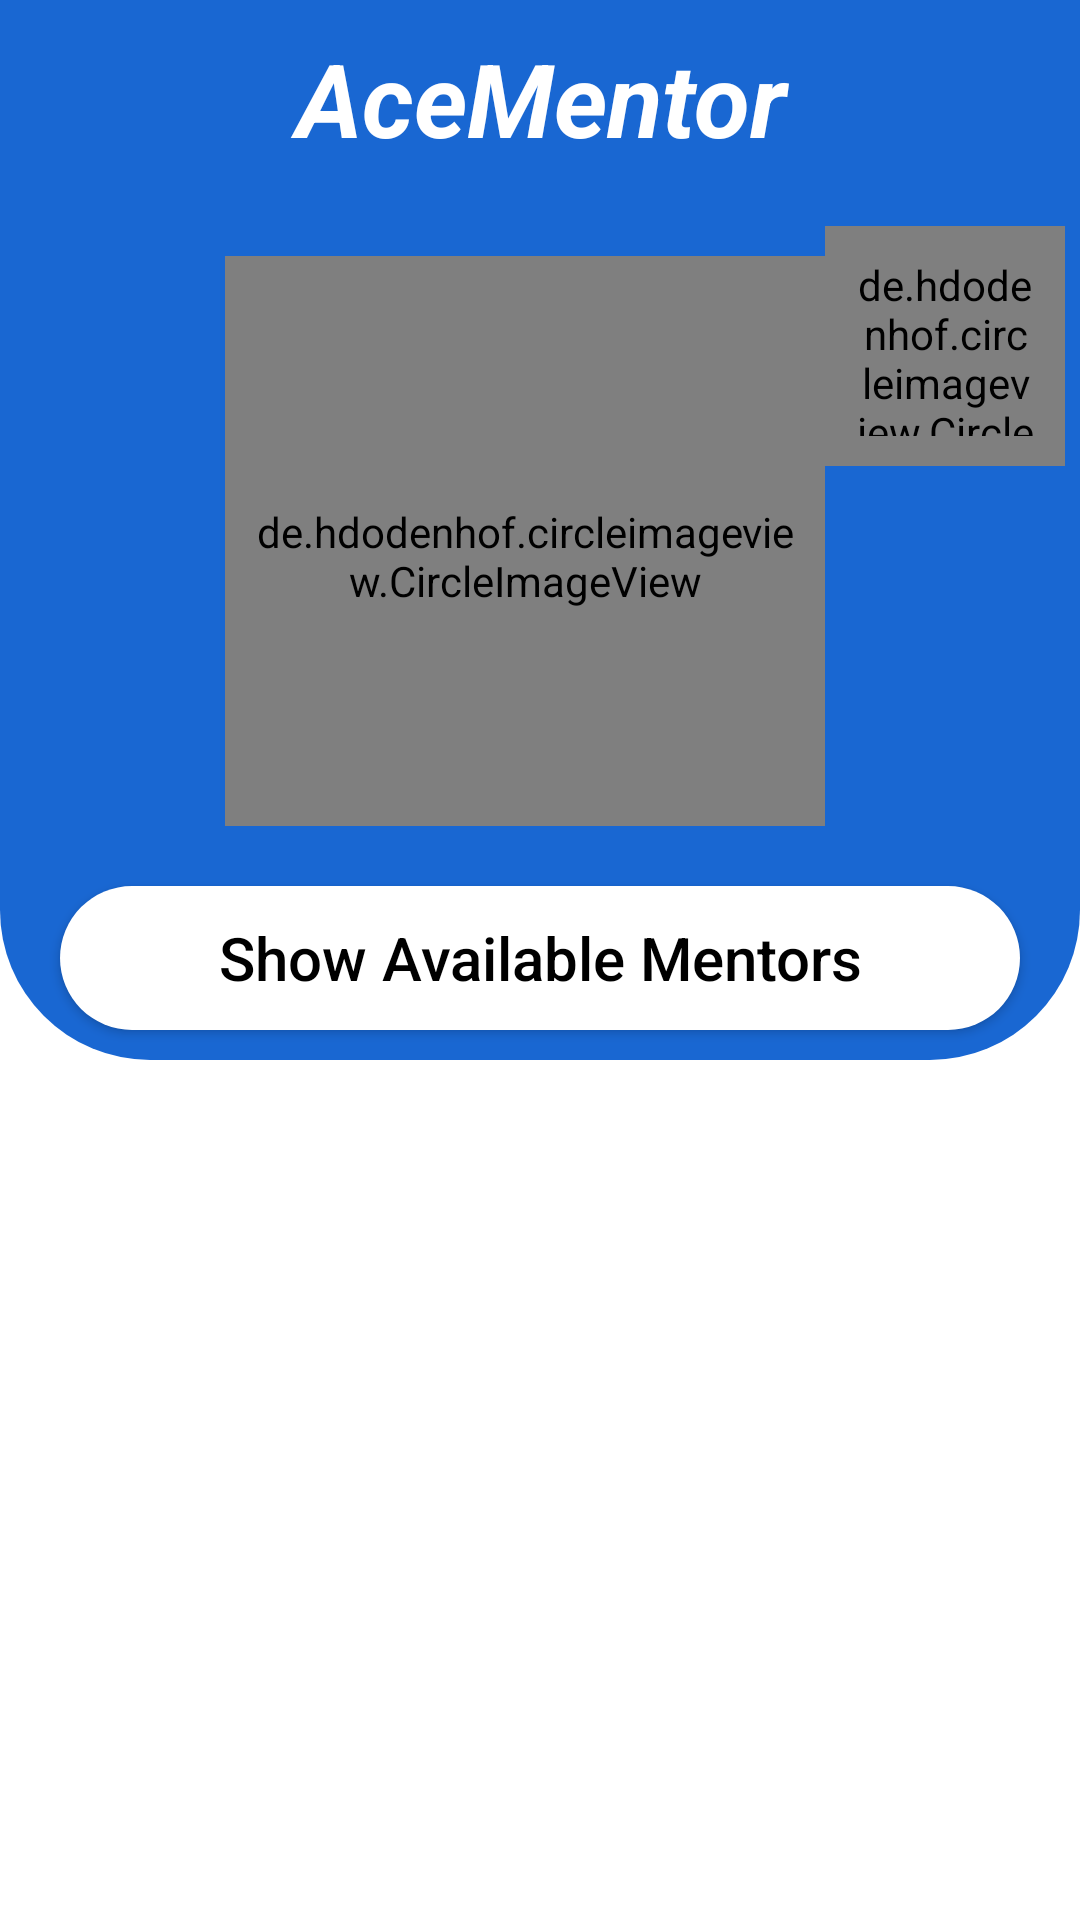

Write the Android layout XML for this screen, with the resource values it uses.
<!-- AndroidManifest.xml: application theme Theme.IB -->
<!-- res/layout/activity_home_page.xml -->
<?xml version="1.0" encoding="utf-8"?>
<LinearLayout xmlns:android="http://schemas.android.com/apk/res/android"
    xmlns:app="http://schemas.android.com/apk/res-auto"
    xmlns:tools="http://schemas.android.com/tools"
    android:layout_width="match_parent"
    android:layout_height="match_parent"
    android:background="@drawable/hmbtn"
    android:orientation="vertical"
    tools:context=".HomePage">

    <LinearLayout
        android:layout_width="match_parent"
        android:layout_height="wrap_content"
        android:background="@drawable/profilebg"
        android:orientation="vertical">

        <TextView
            android:id="@+id/textView"
            android:layout_width="match_parent"
            android:layout_height="wrap_content"
            android:layout_marginTop="10dp"
            android:text="AceMentor"
            android:textAlignment="center"
            android:textColor="#FFFFFF"
            android:textSize="34sp"
            android:textStyle="bold|italic" />

        <LinearLayout
            android:layout_width="match_parent"
            android:layout_height="match_parent"
            android:gravity="center"
            android:orientation="horizontal">

            <de.hdodenhof.circleimageview.CircleImageView
                android:id="@+id/gotomentorlist"
                android:layout_width="200dp"
                android:layout_height="200dp"
                android:layout_marginLeft="70dp"
                android:layout_marginTop="20dp"
                android:padding="10dp"
                android:src="@drawable/ic_baseline_school_24"
                app:civ_border_color="@color/white"
                app:civ_border_width="1dp" />

            <de.hdodenhof.circleimageview.CircleImageView
                android:id="@+id/gotopfpic"
                android:layout_width="80dp"
                android:layout_height="80dp"
                android:layout_gravity="top|center_vertical"
                android:layout_marginTop="20dp"
                android:padding="10dp"
                android:src="@drawable/prfpic_200"
                app:civ_border_color="@color/white"
                app:civ_border_width="1dp" />
        </LinearLayout>


        <androidx.appcompat.widget.AppCompatButton
            android:id="@+id/gotopf"
            android:layout_width="match_parent"
            android:layout_height="wrap_content"
            android:layout_marginLeft="20dp"
            android:layout_marginTop="20dp"
            android:layout_marginRight="20dp"
            android:layout_marginBottom="10dp"
            android:background="@drawable/hmbtn"
            android:text="Show Available Mentors"
            android:textAllCaps="false"
            android:textColor="#000000"
            android:textSize="20sp" />

    </LinearLayout>

    <LinearLayout
        android:layout_width="match_parent"
        android:layout_height="match_parent"
        android:layout_marginTop="50dp"
        android:orientation="vertical">

        <androidx.constraintlayout.widget.ConstraintLayout
            android:layout_width="match_parent"
            android:layout_height="wrap_content">

            <de.hdodenhof.circleimageview.CircleImageView
                android:id="@+id/subimg2"
                android:layout_width="200dp"
                android:layout_height="200dp"
                android:layout_gravity="center_horizontal|center_vertical"
                android:layout_margin="20dp"
                android:layout_marginBottom="4dp"
                android:src="@drawable/ibdiploma1"
                android:visibility="invisible"
                app:civ_border_color="@color/black"
                app:civ_border_width="1dp"
                app:layout_constraintBottom_toTopOf="@+id/subbtn"
                app:layout_constraintEnd_toEndOf="parent"
                app:layout_constraintHorizontal_bias="0.497"
                app:layout_constraintStart_toStartOf="parent" />

            <androidx.appcompat.widget.AppCompatButton
                android:id="@+id/subbtn2"
                android:layout_width="match_parent"
                android:layout_height="wrap_content"
                android:layout_gravity="center"
                android:layout_margin="20dp"
                android:background="@drawable/rgsbtnbg"
                android:text="Go Through Subjects"
                android:textAllCaps="false"
                android:textColor="#FFFFFF"
                android:textSize="20sp"
                android:visibility="invisible"
                app:layout_constraintEnd_toEndOf="parent"
                app:layout_constraintStart_toStartOf="parent"
                app:layout_constraintTop_toBottomOf="@+id/subimg" />

            <de.hdodenhof.circleimageview.CircleImageView
                android:id="@+id/subimg"
                android:layout_width="200dp"
                android:layout_height="200dp"
                android:layout_gravity="center_horizontal|center_vertical"
                android:layout_margin="20dp"
                android:src="@drawable/ibmyp1"
                android:visibility="invisible"
                app:civ_border_color="@color/black"
                app:civ_border_width="1dp"
                app:layout_constraintBottom_toTopOf="@+id/subbtn"
                app:layout_constraintEnd_toEndOf="parent"
                app:layout_constraintHorizontal_bias="0.497"
                app:layout_constraintStart_toStartOf="parent" />

            <androidx.appcompat.widget.AppCompatButton
                android:id="@+id/subbtn"
                android:layout_width="match_parent"
                android:layout_height="wrap_content"
                android:layout_gravity="center"
                android:layout_margin="20dp"
                android:background="@drawable/rgsbtnbg"
                android:text="Go Through Subjects"
                android:textAllCaps="false"
                android:textColor="#FFFFFF"
                android:textSize="20sp"
                android:visibility="invisible"
                app:layout_constraintEnd_toEndOf="parent"
                app:layout_constraintStart_toStartOf="parent"
                app:layout_constraintTop_toBottomOf="@+id/subimg" />

        </androidx.constraintlayout.widget.ConstraintLayout>

    </LinearLayout>


</LinearLayout>
<!-- resources referenced by this layout -->
<resources>
  <color name="black">#FF000000</color>
  <color name="white">#FFFFFFFF</color>
  <!-- drawable hmbtn (drawable) -->
  <?xml version="1.0" encoding="utf-8"?>
  <shape xmlns:android="http://schemas.android.com/apk/res/android">
      
      <solid android:color="#FFFFFF" />
      <corners android:radius="30dp" />
  </shape>
  <!-- drawable ibdiploma1: jpg bitmap (drawable, 624865 bytes) -->
  <!-- drawable ibmyp1: jpg bitmap (drawable, 106993 bytes) -->
  <!-- drawable ic_baseline_school_24 (drawable) -->
  <vector android:height="200dp" android:tint="#FFFFFF"
      android:viewportHeight="24" android:viewportWidth="24"
      android:width="200dp" xmlns:android="http://schemas.android.com/apk/res/android">
      <path android:fillColor="@android:color/white" android:pathData="M5,13.18v4L12,21l7,-3.82v-4L12,17l-7,-3.82zM12,3L1,9l11,6 9,-4.91V17h2V9L12,3z"/>
  </vector>
  <!-- drawable prfpic_200 (drawable) -->
  <vector android:height="150dp" android:tint="#FFFFFF"
      android:viewportHeight="24" android:viewportWidth="24"
      android:width="150dp" xmlns:android="http://schemas.android.com/apk/res/android">
      <path android:fillColor="@android:color/white" android:pathData="M10,8m-4,0a4,4 0,1 1,8 0a4,4 0,1 1,-8 0"/>
      <path android:fillColor="@android:color/white" android:pathData="M10.67,13.02C10.45,13.01 10.23,13 10,13c-2.42,0 -4.68,0.67 -6.61,1.82C2.51,15.34 2,16.32 2,17.35V20h9.26C10.47,18.87 10,17.49 10,16C10,14.93 10.25,13.93 10.67,13.02z"/>
      <path android:fillColor="@android:color/white" android:pathData="M20.75,16c0,-0.22 -0.03,-0.42 -0.06,-0.63l1.14,-1.01l-1,-1.73l-1.45,0.49c-0.32,-0.27 -0.68,-0.48 -1.08,-0.63L18,11h-2l-0.3,1.49c-0.4,0.15 -0.76,0.36 -1.08,0.63l-1.45,-0.49l-1,1.73l1.14,1.01c-0.03,0.21 -0.06,0.41 -0.06,0.63s0.03,0.42 0.06,0.63l-1.14,1.01l1,1.73l1.45,-0.49c0.32,0.27 0.68,0.48 1.08,0.63L16,21h2l0.3,-1.49c0.4,-0.15 0.76,-0.36 1.08,-0.63l1.45,0.49l1,-1.73l-1.14,-1.01C20.72,16.42 20.75,16.22 20.75,16zM17,18c-1.1,0 -2,-0.9 -2,-2s0.9,-2 2,-2s2,0.9 2,2S18.1,18 17,18z"/>
  </vector>
  <!-- drawable profilebg (drawable) -->
  <?xml version="1.0" encoding="utf-8"?>
  <shape xmlns:android="http://schemas.android.com/apk/res/android">
      <solid android:color="#1967d2" />
      <corners android:bottomLeftRadius="50dp" android:bottomRightRadius="50dp" />
  </shape>
  <!-- drawable rgsbtnbg (drawable) -->
  <?xml version="1.0" encoding="utf-8"?>
  <shape xmlns:android="http://schemas.android.com/apk/res/android">
  
      <solid android:color="#1967d2" />
      <corners android:radius="30dp" />
  </shape>
  <style name="Theme.IB" parent="Theme.MaterialComponents.DayNight.DarkActionBar">
          <item name="android:forceDarkAllowed" tools:targetApi="q">false</item> //Remove effect of dark mode
          
          <item name="colorPrimary">@color/primaryColor</item>
          <item name="colorPrimaryVariant">@color/primaryColor</item>
          <item name="colorOnPrimary">@color/white</item>
          
          <item name="colorSecondary">@color/teal_200</item>
          <item name="colorSecondaryVariant">@color/teal_700</item>
          <item name="colorOnSecondary">@color/black</item>
          
          <item name="android:statusBarColor">?attr/colorPrimaryVariant</item>
          
      </style>
  <color name="primaryColor">#1967d2</color>
  <color name="teal_200">#FF03DAC5</color>
  <color name="teal_700">#FF018786</color>
</resources>
